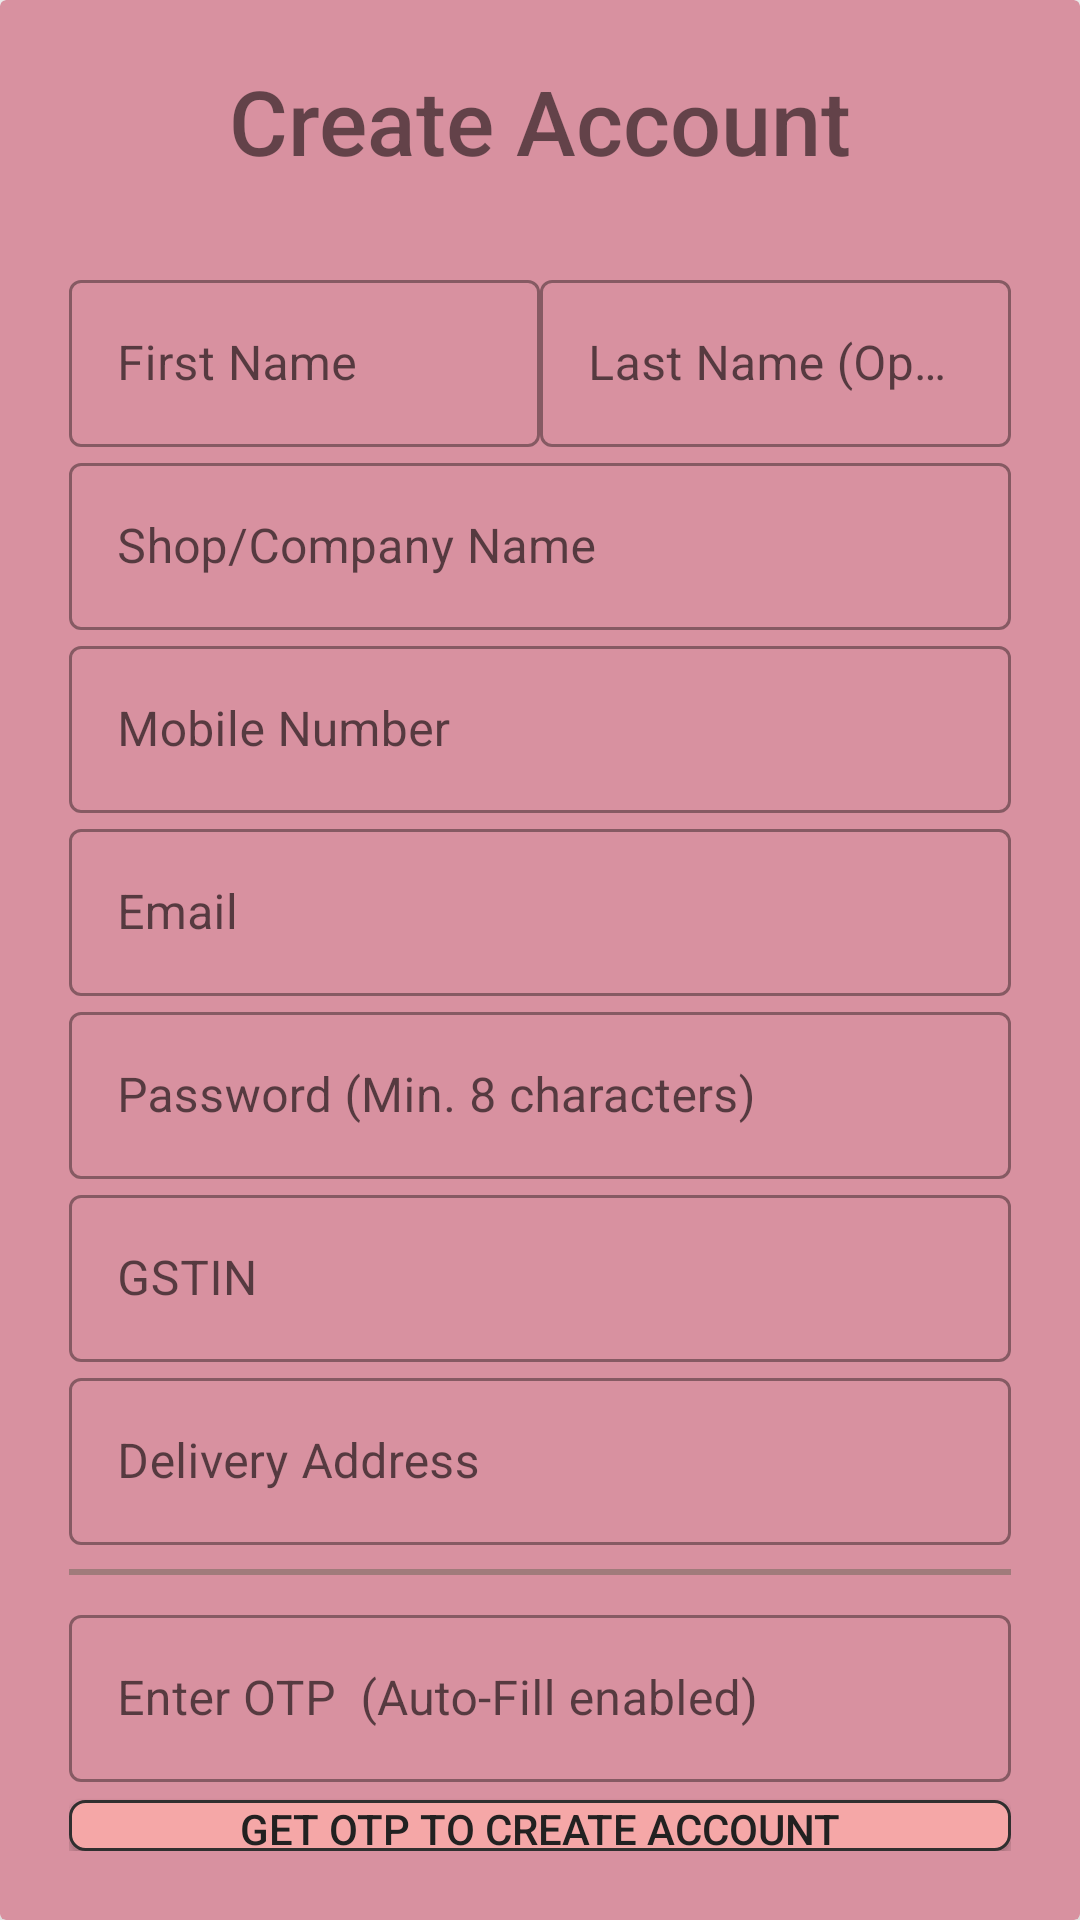

Reconstruct the res/layout file that produces this screen, plus the resources it refers to.
<!-- AndroidManifest.xml: application theme AppTheme -->
<!-- res/layout/register_sheet.xml -->
<?xml version="1.0" encoding="utf-8"?>
<RelativeLayout xmlns:android="http://schemas.android.com/apk/res/android"
    xmlns:app="http://schemas.android.com/apk/res-auto"
    android:layout_width="match_parent"
    android:layout_height="wrap_content">

        <androidx.cardview.widget.CardView
            android:id="@+id/logo"
            android:layout_width="match_parent"
            android:layout_height="wrap_content"
            android:layout_marginTop="0dp"
            app:cardElevation="15dp"
            app:cardBackgroundColor="#D891A0"
            app:contentPaddingBottom="15dp"
            app:contentPaddingLeft="15dp"
            app:contentPaddingRight="15dp"
            app:contentPaddingTop="15dp">


            <TextView
                android:id="@+id/welcome"
                android:layout_width="match_parent"
                android:layout_height="wrap_content"
                android:layout_marginTop="5dp"
                android:fontFamily="sans-serif-medium"
                android:text="Create Account"
                android:textAlignment="center"
                android:textSize="30sp" />

            <LinearLayout
                android:id="@+id/linear_layout"
                android:layout_width="match_parent"
                android:layout_height="match_parent"
                android:layout_marginTop="65dp"
                android:orientation="vertical"
                android:padding="8dp">


                <LinearLayout
                    android:layout_width="match_parent"
                    android:layout_height="wrap_content"
                    android:orientation="horizontal"
                    android:weightSum="2">

                    <com.google.android.material.textfield.TextInputLayout
                        android:id="@+id/firstName"
                        style="@style/Widget.MaterialComponents.TextInputLayout.OutlinedBox"
                        android:layout_width="match_parent"
                        android:layout_height="wrap_content"
                        android:layout_weight="1">

                        <com.google.android.material.textfield.TextInputEditText
                            android:layout_width="match_parent"
                            android:layout_height="match_parent"
                            android:hint="First Name"
                            android:inputType="text"
                            android:maxLength="10" />

                    </com.google.android.material.textfield.TextInputLayout>

                    <com.google.android.material.textfield.TextInputLayout
                        android:id="@+id/lastName"
                        style="@style/Widget.MaterialComponents.TextInputLayout.OutlinedBox"
                        android:layout_width="match_parent"
                        android:layout_height="wrap_content"
                        android:layout_weight="1">

                        <com.google.android.material.textfield.TextInputEditText
                            android:layout_width="match_parent"
                            android:layout_height="match_parent"
                            android:hint="Last Name (Optional)"
                            android:inputType="text"
                            android:maxLength="10" />

                    </com.google.android.material.textfield.TextInputLayout>


                </LinearLayout>

                <com.google.android.material.textfield.TextInputLayout
                    android:id="@+id/companyName"
                    style="@style/Widget.MaterialComponents.TextInputLayout.OutlinedBox"
                    android:layout_width="match_parent"
                    android:layout_height="wrap_content"

                    >

                    <com.google.android.material.textfield.TextInputEditText
                        android:layout_width="match_parent"
                        android:layout_height="match_parent"
                        android:hint="Shop/Company Name"
                        android:inputType="text" />

                </com.google.android.material.textfield.TextInputLayout>

                <com.google.android.material.textfield.TextInputLayout
                    android:id="@+id/mobileNumber"
                    style="@style/Widget.MaterialComponents.TextInputLayout.OutlinedBox"
                    android:layout_width="match_parent"
                    android:layout_height="wrap_content">

                    <com.google.android.material.textfield.TextInputEditText
                        android:layout_width="match_parent"
                        android:layout_height="match_parent"
                        android:hint="Mobile Number"
                        android:inputType="number"
                        android:maxLength="10" />

                </com.google.android.material.textfield.TextInputLayout>

                <com.google.android.material.textfield.TextInputLayout
                    android:id="@+id/email"
                    style="@style/Widget.MaterialComponents.TextInputLayout.OutlinedBox"
                    android:layout_width="match_parent"
                    android:layout_height="wrap_content">

                    <com.google.android.material.textfield.TextInputEditText
                        android:layout_width="match_parent"
                        android:layout_height="match_parent"
                        android:hint="Email"
                        android:inputType="textEmailAddress" />

                </com.google.android.material.textfield.TextInputLayout>

                <com.google.android.material.textfield.TextInputLayout
                    android:id="@+id/password"
                    style="@style/Widget.MaterialComponents.TextInputLayout.OutlinedBox"
                    android:layout_width="match_parent"
                    android:layout_height="wrap_content">

                    <com.google.android.material.textfield.TextInputEditText
                        android:layout_width="match_parent"
                        android:layout_height="match_parent"
                        android:hint="Password (Min. 8 characters)"
                        android:inputType="textPassword" />

                </com.google.android.material.textfield.TextInputLayout>

                <com.google.android.material.textfield.TextInputLayout
                    android:id="@+id/gstin"
                    style="@style/Widget.MaterialComponents.TextInputLayout.OutlinedBox"
                    android:layout_width="match_parent"
                    android:layout_height="wrap_content">

                    <com.google.android.material.textfield.TextInputEditText
                        android:layout_width="match_parent"
                        android:layout_height="match_parent"
                        android:hint="GSTIN"
                        android:inputType="text" />

                </com.google.android.material.textfield.TextInputLayout>

                <com.google.android.material.textfield.TextInputLayout
                    android:id="@+id/address"
                    style="@style/Widget.MaterialComponents.TextInputLayout.OutlinedBox"
                    android:layout_width="match_parent"

                    android:layout_height="wrap_content">

                    <com.google.android.material.textfield.TextInputEditText
                        android:layout_width="match_parent"
                        android:layout_height="match_parent"
                        android:hint="Delivery Address"
                        android:inputType="text"
                        android:maxEms="3"
                        android:scrollHorizontally="true" />
                </com.google.android.material.textfield.TextInputLayout>

                <View
                    android:layout_width="match_parent"
                    android:layout_height="2dp"
                    android:layout_marginTop="8dp"
                    android:background="#A07B7B" />

                <com.google.android.material.textfield.TextInputLayout
                    android:id="@+id/otp"
                    style="@style/Widget.MaterialComponents.TextInputLayout.OutlinedBox"
                    android:layout_width="match_parent"
                    android:layout_height="wrap_content"
                    android:layout_marginTop="8dp"
                    >

                    <com.google.android.material.textfield.TextInputEditText
                        android:layout_width="match_parent"
                        android:layout_height="match_parent"
                        android:hint="Enter OTP  (Auto-Fill enabled)"
                        android:inputType="number" />
                </com.google.android.material.textfield.TextInputLayout>

                <Button
                    android:id="@+id/getOTP_btn"
                    android:layout_width="match_parent"
                    android:layout_height="wrap_content"
                    android:layout_marginTop="6dp"
                    android:background="@drawable/shape_signin"
                    android:text="Get OTP To Create Account"
                    android:textColor="#222121"
                    android:textColorHighlight="#5E5959"
                    android:textColorHint="#5E5959"
                    android:visibility="visible" />

            </LinearLayout>



        </androidx.cardview.widget.CardView>



</RelativeLayout>
<!-- resources referenced by this layout -->
<resources>
  <!-- drawable shape_signin (drawable) -->
  <?xml version="1.0" encoding="utf-8"?>
  <shape xmlns:android="http://schemas.android.com/apk/res/android"
      android:shape="rectangle">
  
      <solid android:color="#F5A7A7"></solid>
  
      <corners android:radius="5dp"></corners>
  
      <stroke
          android:width="1dp"
          android:color="#302F2F"></stroke>
  
      <padding
          android:bottom="0dp"
          android:left="0dp"
          android:right="0dp"
          android:top="0dp"></padding>
  
  </shape>
  <style name="AppTheme" parent="Theme.MaterialComponents.Light.NoActionBar">
          
          <item name="colorPrimary">@color/colorPrimary</item>
          <item name="colorPrimaryDark">@color/colorPrimaryDark</item>
          <item name="colorAccent">@color/colorAccent</item>
      </style>
  <color name="colorPrimary">#CF0125</color>
  <color name="colorPrimaryDark">#CF0125</color>
  <color name="colorAccent">#992007</color>
</resources>
